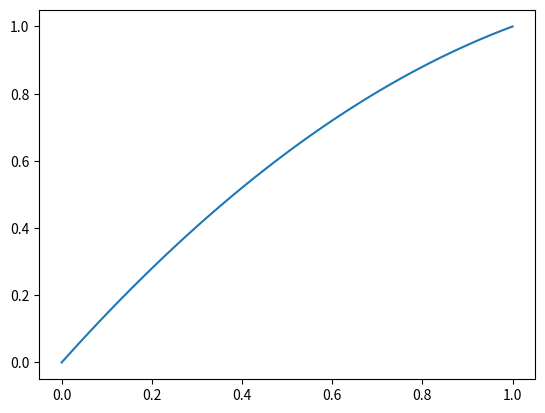

Recreate this plot in Python.
import numpy as np
import matplotlib.pyplot as plt

# Строим равномерную сетку на отрезке [0,1]
N = 100                     # кол-во интервалов
x = np.linspace(0, 1, N+1)  # узлы сетки
h = 1 / N                   # шаг сетки

# Собираем матрицу для внутренних узлов, их кол-во N-1
A = np.zeros((N-1, N-1))

for i in range(1, N-2):
    A[i, i-1] = -1
    A[i, i] = 2
    A[i, i+1] = -1

A[0, 0] = 2
A[0, 1] = -1
A[-1, -2] = -1
A[-1, -1] = 2

A /= h**2

# Правая часть
f = 1.0
b = np.ones(N-1) * f

# Вектор решения, включая граничные значения
u = np.zeros_like(x)

# Граничные условия
u0 = 0
u1 = 1
u[0] = u0
u[-1] = u1

# Корректировка правой части
b[0] += u0 / h**2
b[-1] += u1 / h**2

# Решение системы Au = b
def solver(A, b):
    return np.linalg.solve(A, b)

u_inner = solver(A, b)

# Собираем решение
u[1:-1] = u_inner


# Строим график
fig, ax = plt.subplots()
plt.plot(x, u)

plt.show()
